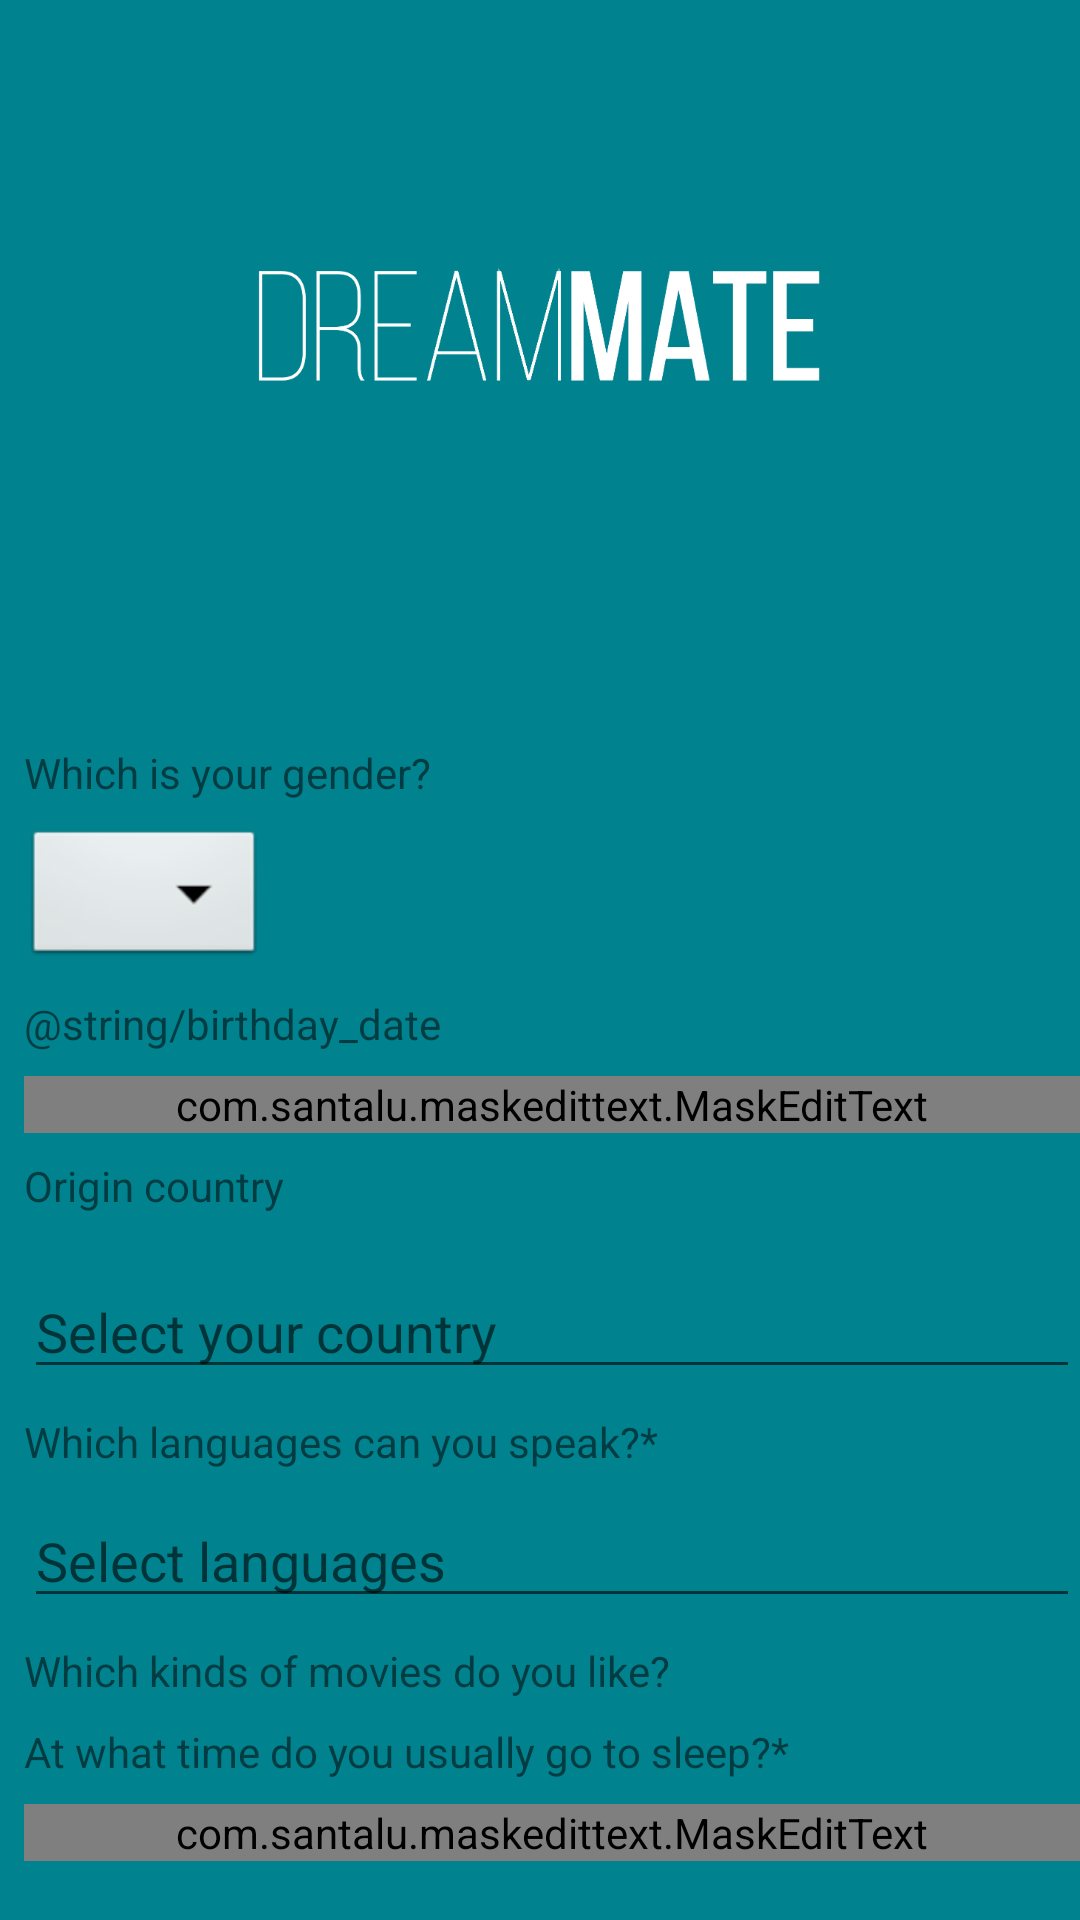

The Android layout XML behind this screen, and the referenced resources:
<!-- AndroidManifest.xml: application theme AppTheme -->
<!-- res/layout/activity_create_profile.xml -->
<?xml version="1.0" encoding="utf-8"?>
<ScrollView xmlns:android="http://schemas.android.com/apk/res/android"
    xmlns:app="http://schemas.android.com/apk/res-auto"
    xmlns:tools="http://schemas.android.com/tools"
    android:id="@+id/scrollView2"
    android:layout_width="match_parent"
    android:layout_height="match_parent"
    android:background="@color/colorPrimary"
    tools:context=".CreateProfileActivity">

    <android.support.constraint.ConstraintLayout
        android:layout_width="match_parent"
        android:layout_height="wrap_content">


        <ImageView
            android:id="@+id/profileLogo"
            android:layout_width="wrap_content"
            android:layout_height="wrap_content"
            android:layout_marginStart="8dp"
            android:layout_marginTop="8dp"
            android:layout_marginEnd="8dp"
            app:layout_constraintEnd_toEndOf="parent"
            app:layout_constraintHorizontal_bias="0.497"
            app:layout_constraintStart_toStartOf="parent"
            app:layout_constraintTop_toTopOf="parent"
            app:srcCompat="@drawable/dreammate_logo" />


        <TextView
            android:id="@+id/profileDescription"
            style="@style/headerTheme"

            android:layout_marginStart="8dp"
            android:layout_marginTop="8dp"
            android:layout_marginEnd="8dp"
            android:text="@string/tell_us_more"
            app:layout_constraintEnd_toEndOf="parent"
            app:layout_constraintStart_toStartOf="parent"
            app:layout_constraintTop_toBottomOf="@+id/profileLogo" />

        <TextView
            android:id="@+id/profileBirthdayDate"
            style="@style/headerTheme"

            android:layout_width="142dp"
            android:layout_marginStart="8dp"
            android:layout_marginTop="8dp"
            android:text="@string/birthday_date"
            app:layout_constraintStart_toStartOf="parent"
            app:layout_constraintTop_toBottomOf="@+id/genderSpinner" />

        <com.santalu.maskedittext.MaskEditText
            android:id="@+id/profileBirthdayDateEdit"
            style="@style/editTheme"
            android:layout_width="match_parent"
            android:layout_height="wrap_content"
            android:layout_marginStart="8dp"
            android:layout_marginTop="8dp"
            android:inputType="date"
            android:hint="@string/birthday_date_hint"
            app:layout_constraintStart_toStartOf="parent"
            app:layout_constraintTop_toBottomOf="@+id/profileBirthdayDate"
            app:met_mask="##/##/####" />

        <TextView
            android:id="@+id/profileGender"
            style="@style/headerTheme"

            android:layout_width="wrap_content"
            android:layout_height="wrap_content"
            android:layout_marginStart="8dp"
            android:layout_marginTop="32dp"
            android:text="@string/gender"
            app:layout_constraintStart_toStartOf="parent"
            app:layout_constraintTop_toBottomOf="@+id/profileDescription" />

        <Spinner
            android:id="@+id/genderSpinner"
            android:layout_width="wrap_content"
            android:layout_height="wrap_content"
            android:layout_marginStart="8dp"
            android:layout_marginTop="8dp"
            android:background="@android:drawable/btn_dropdown"
            android:spinnerMode="dropdown"
            app:layout_constraintStart_toStartOf="parent"
            app:layout_constraintTop_toBottomOf="@+id/profileGender" />

        <TextView
            android:id="@+id/profileOriginCountry"
            style="@style/headerTheme"

            android:layout_width="wrap_content"
            android:layout_height="28dp"
            android:layout_marginStart="8dp"
            android:layout_marginTop="8dp"
            android:text="@string/origin_country"
            app:layout_constraintStart_toStartOf="parent"
            app:layout_constraintTop_toBottomOf="@+id/profileBirthdayDateEdit" />


        <AutoCompleteTextView
            android:id="@+id/countriesAutoComplete"
            android:layout_width="match_parent"
            android:layout_height="wrap_content"
            android:layout_marginStart="8dp"
            android:layout_marginTop="8dp"
            android:completionThreshold="1"
            android:hint="@string/country_hint"
            app:layout_constraintStart_toStartOf="parent"
            app:layout_constraintTop_toBottomOf="@+id/profileOriginCountry" />

        <TextView
            android:id="@+id/profileLanguages"
            style="@style/headerTheme"

            android:layout_width="wrap_content"
            android:layout_height="wrap_content"
            android:layout_marginStart="8dp"
            android:layout_marginTop="8dp"
            android:text="@string/languages"
            app:layout_constraintStart_toStartOf="parent"
            app:layout_constraintTop_toBottomOf="@+id/countriesAutoComplete" />

        <MultiAutoCompleteTextView
            android:id="@+id/languagesMultiAutoComplete"
            android:layout_width="match_parent"
            android:layout_height="wrap_content"
            android:layout_marginStart="8dp"
            android:layout_marginTop="8dp"
            android:completionThreshold="1"
            android:hint="@string/language_hint"
            app:layout_constraintStart_toStartOf="parent"
            app:layout_constraintTop_toBottomOf="@+id/profileLanguages" />

        <TextView
            android:id="@+id/profileMovies"
            style="@style/headerTheme"

            android:layout_width="wrap_content"
            android:layout_height="wrap_content"
            android:layout_marginStart="8dp"
            android:layout_marginTop="8dp"
            android:text="@string/movies"
            app:layout_constraintStart_toStartOf="parent"
            app:layout_constraintTop_toBottomOf="@+id/languagesMultiAutoComplete" />

        <TextView
            android:id="@+id/profileSleepTime"
            style="@style/headerTheme"

            android:layout_width="wrap_content"
            android:layout_height="wrap_content"
            android:layout_marginStart="8dp"
            android:layout_marginTop="8dp"
            android:text="@string/sleep_time"
            app:layout_constraintStart_toStartOf="parent"
            app:layout_constraintTop_toBottomOf="@+id/profileMovies" />

        <com.santalu.maskedittext.MaskEditText
            android:id="@+id/profileSleepTomeEdit"
            style="@style/editTheme"
            android:layout_width="match_parent"
            android:layout_height="wrap_content"
            android:layout_marginStart="8dp"
            android:layout_marginTop="8dp"
            android:hint="@string/sleep_time_hint"
            android:inputType="time"
            app:layout_constraintStart_toStartOf="parent"
            app:layout_constraintTop_toBottomOf="@+id/profileSleepTime"
            app:met_mask="##:##" />


    </android.support.constraint.ConstraintLayout>

</ScrollView>
<!-- resources referenced by this layout -->
<resources>
  <color name="colorPrimary">#00838f</color>
  <!-- drawable dreammate_logo: png bitmap (drawable-hdpi, 6125 bytes) -->
  <string name="country_hint">Select your country</string>
  <string name="gender">Which is your gender?</string>
  <string name="language_hint">Select languages</string>
  <string name="languages">Which languages can you speak?*</string>
  <string name="movies">Which kinds of movies do you like?</string>
  <string name="origin_country">Origin country</string>
  <string name="sleep_time">At what time do you usually go to sleep?*</string>
  <string name="tell_us_more">Tell us more about yourself!</string>
  <style name="editTheme">
          <item name="android:textSize">14sp</item>
          <item name="android:textColorHint">@color/colorPrimaryDark</item>
          <item name="android:textColor">@color/colorPrimaryDark</item>
      </style>
  <style name="AppTheme" parent="Theme.AppCompat.Light.DarkActionBar">
          
          <item name="colorPrimary">@color/colorPrimary</item>
          <item name="colorPrimaryDark">@color/colorPrimaryDark</item>
          <item name="colorAccent">@color/colorSecondary</item>
      </style>
  <color name="colorPrimaryDark">#005662</color>
  <color name="colorSecondary">#ffab00</color>
</resources>
